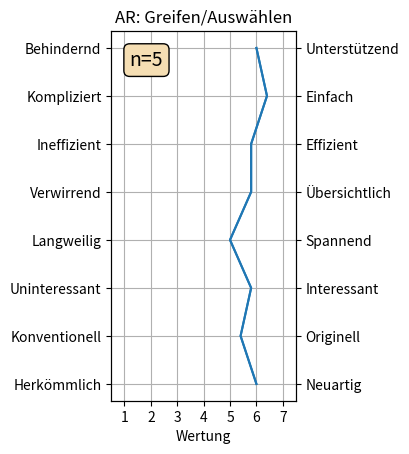
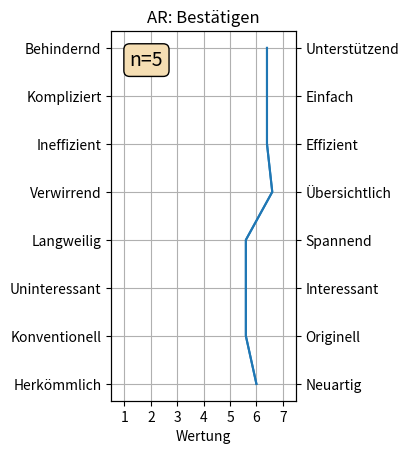
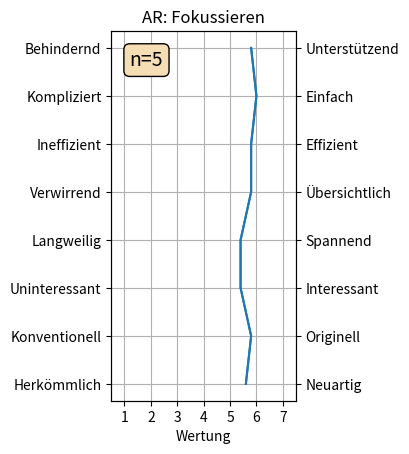
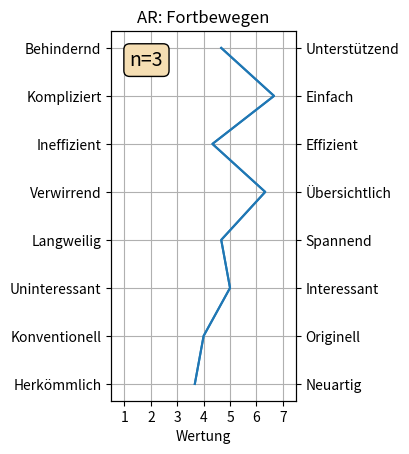
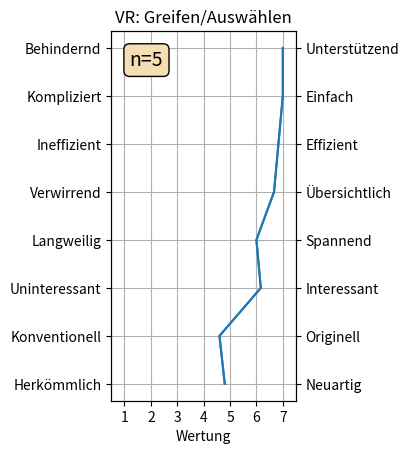
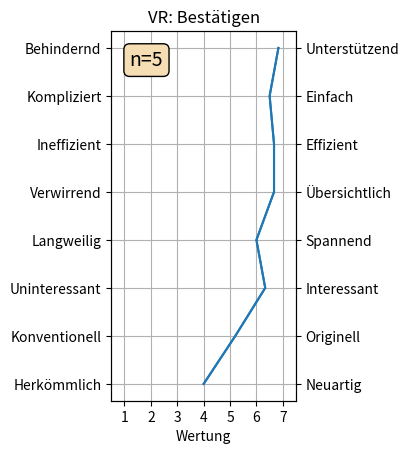
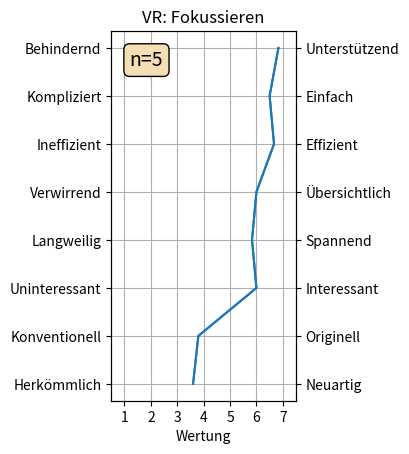
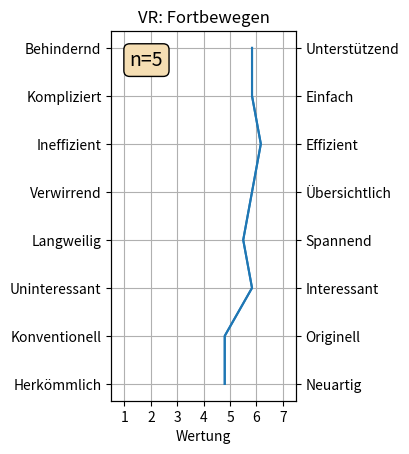
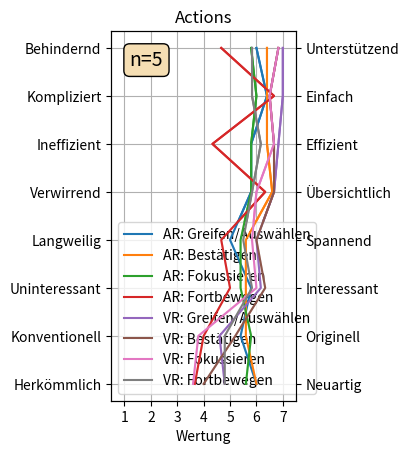
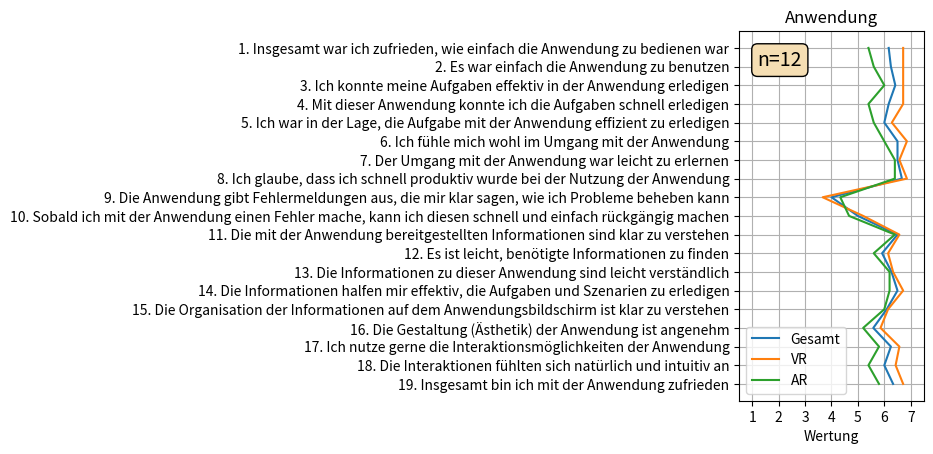
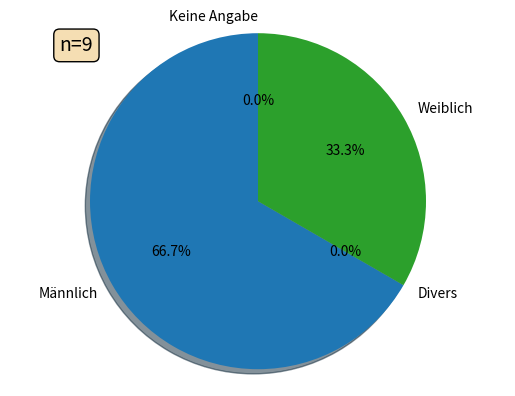
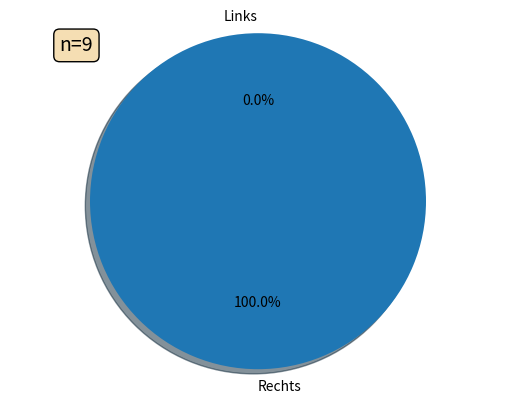
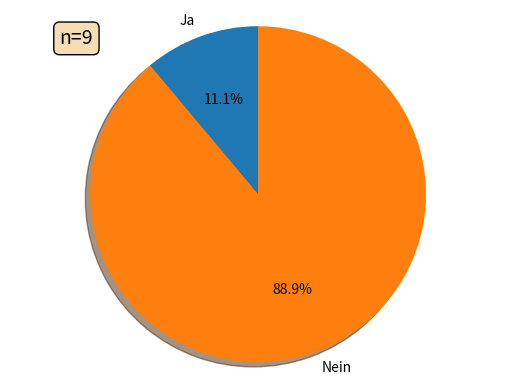
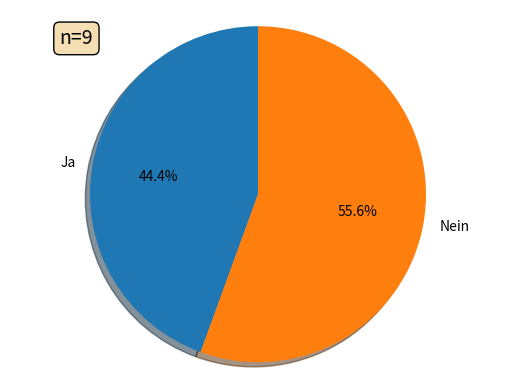
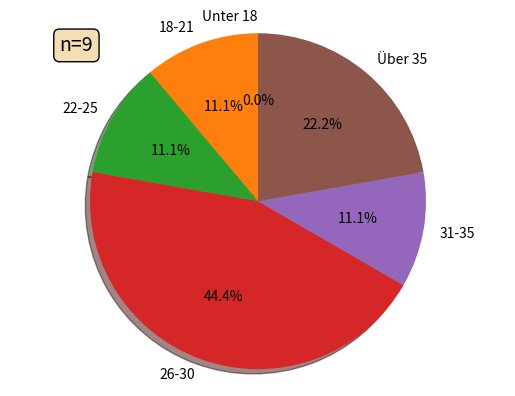
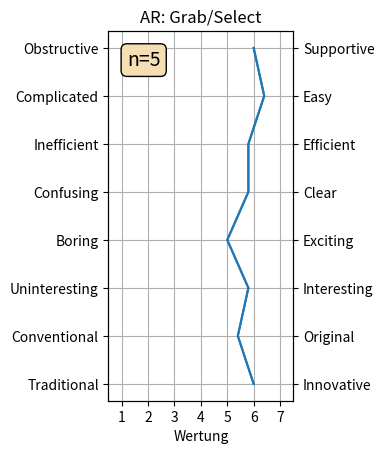

Recreate these plots in Python, in order.
import matplotlib.pyplot as plt
import numpy as np

EXTENSION = '.png'


def questionaire(rating, ratingMin, ratingMax, title, filename, names1, names2=None, text=None, legend=None):
    y = np.arange(rating.shape[-1], 0, -1)
    
    fig, ax1 = plt.subplots()
    plt.xticks(np.arange(ratingMin, ratingMax+1, 1))
    plt.yticks(y, names1)
    ax1.set_xlim(ratingMin-0.5, ratingMax+0.5)
    ax1.grid()
    ax1.set(xlabel='Wertung', title=title)
    ax1.set_box_aspect(2)
    
    if names2 != None:
        ax2 = ax1.twinx()
        plt.yticks(y, names2)
        ax2.set_box_aspect(2)
        
    if (len(rating.shape) == 1):
        ax1.plot(rating, y)
        if names2 != None:
            ax2.plot(rating, y)
    else:
        for r in rating:
            ax1.plot(r, y)
            if names2 != None:
                ax2.plot(r, y)
            
    
    props = dict(boxstyle='round', facecolor='wheat', alpha=1.0)
    ax1.text(0.1, 0.95, text, transform=ax1.transAxes, fontsize=14,
        verticalalignment='top', bbox=props)
    
    
    if legend != None:
        ax1.legend(legend, loc="lower left")
    
    fig.savefig(filename + EXTENSION, bbox_inches='tight')
    plt.show()

    plt.close()
    
def pieChart(labels, sizes, title, filename, text):
    fig, ax = plt.subplots()
    explode = np.zeros(len(sizes)) + 0.0
    ax.set(title=title)
    ax.pie(sizes, labels=labels, explode=explode, autopct='%1.1f%%', shadow=True, startangle=90)
    ax.axis('equal')  # Equal aspect ratio ensures that pie is drawn as a circle.

    props = dict(boxstyle='round', facecolor='wheat', alpha=1.0)
    ax.text(0.1, 0.95, text, transform=ax.transAxes, fontsize=14,
        verticalalignment='top', bbox=props)

    fig.savefig(filename + EXTENSION, bbox_inches='tight')
    plt.show()
    plt.close()
    

y1_names = ['Behindernd', 'Kompliziert', 'Ineffizient', 'Verwirrend', 'Langweilig', 'Uninteressant', 'Konventionell', 'Herkömmlich']
y2_names = ['Unterstützend', 'Einfach', 'Effizient', 'Übersichtlich', 'Spannend', 'Interessant', 'Originell', 'Neuartig']
legend = ['AR: Greifen/Auswählen', 'AR: Bestätigen', 'AR: Fokussieren', 'AR: Fortbewegen', 'VR: Greifen/Auswählen', 'VR: Bestätigen', 'VR: Fokussieren', 'VR: Fortbewegen']

x = np.array([
    [6,6.4,5.8,5.8,5,5.8,5.4,6],
    [6.4,6.4,6.4,6.6,5.6,5.6,5.6,6],
    [5.8,6,5.8,5.8,5.4,5.4,5.8,5.6],
    [4.66666666666667,6.66666666666667,4.33333333333333,6.33333333333333,4.66666666666667,5,4,3.66666666666667],
    [7,7,6.83333333333333,6.66666666666667,6,6.16666666666667,4.6,4.8],
    [6.83333333333333,6.5,6.66666666666667,6.66666666666667,6,6.33333333333333,5.2,4],
    [6.83333333333333,6.5,6.66666666666667,6,5.83333333333333,6,3.8,3.6],
    [5.83333333333333,5.83333333333333,6.16666666666667,5.83333333333333,5.5,5.83333333333333,4.8,4.8]
])

questionaire(x[0], 1, 7, legend[0], 'AR_Greifen_Auswaehlen', y1_names, y2_names, 'n=5')
questionaire(x[1], 1, 7, legend[1], 'AR_Bestaetigen', y1_names, y2_names, 'n=5')
questionaire(x[2], 1, 7, legend[2], 'AR_Fokussieren', y1_names, y2_names, 'n=5')
questionaire(x[3], 1, 7, legend[3], 'AR_Fortbewegen', y1_names, y2_names, 'n=3')
questionaire(x[4], 1, 7, legend[4], 'VR_Greifen_Auswaehlen', y1_names, y2_names, 'n=5')
questionaire(x[5], 1, 7, legend[5], 'VR_Bestaetigen', y1_names, y2_names, 'n=5')
questionaire(x[6], 1, 7, legend[6], 'VR_Fokussieren', y1_names, y2_names, 'n=5')
questionaire(x[7], 1, 7, legend[7], 'VR_Fortbewegen', y1_names, y2_names, 'n=5')

questionaire(x, 1, 7, 'Actions', 'actions', y1_names, y2_names, 'n=5', legend=legend)


x = np.array([[6.166666667,6.25,6.416666667,6.166666667,6,6.5,6.5,6.666666667,4,5,6.5,5.916666667,6.272727273,6.5,6.090909091,5.583333333,6.25,6,6.333333333],
             [6.714285714,6.714285714,6.714285714,6.714285714,6.285714286,6.857142857,6.571428571,6.857142857,3.666666667,5.2,6.571428571,6.142857143,6.333333333,6.714285714,6.142857143,5.857142857,6.571428571,6.428571429,6.714285714],
             [5.4,5.6,6,5.4,5.6,6,6.4,6.4,4.333333333,4.666666667,6.4,5.6,6.2,6.2,6,5.2,5.8,5.4,5.8]])
y_names = ['1. Insgesamt war ich zufrieden, wie einfach die Anwendung zu bedienen war',
           '2. Es war einfach die Anwendung zu benutzen',
           '3. Ich konnte meine Aufgaben effektiv in der Anwendung erledigen',
           '4. Mit dieser Anwendung konnte ich die Aufgaben schnell erledigen',
           '5. Ich war in der Lage, die Aufgabe mit der Anwendung effizient zu erledigen',
           '6. Ich fühle mich wohl im Umgang mit der Anwendung',
           '7. Der Umgang mit der Anwendung war leicht zu erlernen',
           '8. Ich glaube, dass ich schnell produktiv wurde bei der Nutzung der Anwendung',
           '9. Die Anwendung gibt Fehlermeldungen aus, die mir klar sagen, wie ich Probleme beheben kann',
           '10. Sobald ich mit der Anwendung einen Fehler mache, kann ich diesen schnell und einfach rückgängig machen',
           '11. Die mit der Anwendung bereitgestellten Informationen sind klar zu verstehen',
           '12. Es ist leicht, benötigte Informationen zu finden',
           '13. Die Informationen zu dieser Anwendung sind leicht verständlich',
           '14. Die Informationen halfen mir effektiv, die Aufgaben und Szenarien zu erledigen',
           '15. Die Organisation der Informationen auf dem Anwendungsbildschirm ist klar zu verstehen',
           '16. Die Gestaltung (Ästhetik) der Anwendung ist angenehm',
           '17. Ich nutze gerne die Interaktionsmöglichkeiten der Anwendung',
           '18. Die Interaktionen fühlten sich natürlich und intuitiv an',
           '19. Insgesamt bin ich mit der Anwendung zufrieden']
questionaire(x, 1, 7, 'Anwendung', 'Anwendung', y_names, text='n=12', legend=['Gesamt', 'VR', 'AR'])








pieChart(['Männlich', 'Divers', 'Weiblich', 'Keine Angabe'], [6, 0, 3, 0], '', 'Geschlecht', 'n=9')
pieChart(['Rechts', 'Links'], [9, 0], '', 'dominante_Hand', 'n=9')
pieChart(['Ja', 'Nein'], [1, 8], '', 'Erfahrungen_AR', 'n=9')
pieChart(['Ja', 'Nein'], [4, 5], '', 'Erfahrungen_VR', 'n=9')
pieChart(['Unter 18', '18-21', '22-25', '26-30', '31-35', 'Über 35'], [0,1,1,4,1,2], '', 'Altersgruppe', 'n=9')









































y1_names = ['Obstructive', 'Complicated', 'Inefficient', 'Confusing', 'Boring', 'Uninteresting', 'Conventional', 'Traditional']
y2_names = ['Supportive', 'Easy', 'Efficient', 'Clear', 'Exciting', 'Interesting', 'Original', 'Innovative']
legend = ['AR: Grab/Select', 'AR: Confirm', 'AR: Focusing', 'AR: Moving', 'VR: Grab/Select', 'VR: Confirm', 'VR: Focusing', 'VR: Moving']

x = np.array([
    [6,6.4,5.8,5.8,5,5.8,5.4,6],
    [6.4,6.4,6.4,6.6,5.6,5.6,5.6,6],
    [5.8,6,5.8,5.8,5.4,5.4,5.8,5.6],
    [4.66666666666667,6.66666666666667,4.33333333333333,6.33333333333333,4.66666666666667,5,4,3.66666666666667],
    [7,7,6.83333333333333,6.66666666666667,6,6.16666666666667,4.6,4.8],
    [6.83333333333333,6.5,6.66666666666667,6.66666666666667,6,6.33333333333333,5.2,4],
    [6.83333333333333,6.5,6.66666666666667,6,5.83333333333333,6,3.8,3.6],
    [5.83333333333333,5.83333333333333,6.16666666666667,5.83333333333333,5.5,5.83333333333333,4.8,4.8]
])

questionaire(x[0], 1, 7, legend[0], 'en_AR_Greifen_Auswaehlen', y1_names, y2_names, 'n=5')
questionaire(x[1], 1, 7, legend[1], 'en_AR_Bestaetigen', y1_names, y2_names, 'n=5')
questionaire(x[2], 1, 7, legend[2], 'en_AR_Fokussieren', y1_names, y2_names, 'n=5')
questionaire(x[3], 1, 7, legend[3], 'en_AR_Fortbewegen', y1_names, y2_names, 'n=3')
questionaire(x[4], 1, 7, legend[4], 'en_VR_Greifen_Auswaehlen', y1_names, y2_names, 'n=5')
questionaire(x[5], 1, 7, legend[5], 'en_VR_Bestaetigen', y1_names, y2_names, 'n=5')
questionaire(x[6], 1, 7, legend[6], 'en_VR_Fokussieren', y1_names, y2_names, 'n=5')
questionaire(x[7], 1, 7, legend[7], 'en_VR_Fortbewegen', y1_names, y2_names, 'n=5')

questionaire(x, 1, 7, 'Actions', 'en_actions', y1_names, y2_names, 'n=5', legend=legend)


x = np.array([[6.166666667,6.25,6.416666667,6.166666667,6,6.5,6.5,6.666666667,4,5,6.5,5.916666667,6.272727273,6.5,6.090909091,5.583333333,6.25,6,6.333333333],
             [6.714285714,6.714285714,6.714285714,6.714285714,6.285714286,6.857142857,6.571428571,6.857142857,3.666666667,5.2,6.571428571,6.142857143,6.333333333,6.714285714,6.142857143,5.857142857,6.571428571,6.428571429,6.714285714],
             [5.4,5.6,6,5.4,5.6,6,6.4,6.4,4.333333333,4.666666667,6.4,5.6,6.2,6.2,6,5.2,5.8,5.4,5.8]])
y_names = ['1. Overall, I was pleased with how easy the application was to use',
           '2. It was easy to use the application',
           '3. I was able to complete my tasks effectively in the application',
           '4. I was able to complete tasks quickly using this application',
           '5. I was able to complete the task efficiently using the application',
           '6. I feel comfortable using the application',
           '7. It was easy to learn how to use the application',
           '8. I believe I quickly became productive in using the application',
           '9. The application gives error messages that clearly tell me how to fix problems',
           '10. Once I make a mistake with the application, I can quickly and easily undo it',
           '11. The information provided with the application is clear to understand',
           '12. It is easy to find needed information',
           '13. The information provided with this application is easy to understand',
           '14.The information effectively helped me to complete the tasks and scenarios',
           '15. The organization of the information on the application screen is clear to understand',
           '16. the design (aesthetics) of the application is pleasant',
           '17. I like using the interaction features of the application',
           '18. The interactions felt natural and intuitive',
           '19. Overall, I am satisfied with the application']
questionaire(x, 1, 7, 'Application', 'en_Anwendung', y_names, text='n=12', legend=['Gesamt', 'VR', 'AR'])








pieChart(['Male', 'Divers', 'Female', 'Keine Angabe'], [6, 0, 3, 0], '', 'en_Geschlecht', 'n=9')
pieChart(['Right', 'Left'], [9, 0], '', 'en_dominante_Hand', 'n=9')
pieChart(['Yes', 'No'], [1, 8], '', 'en_Erfahrungen_AR', 'n=9')
pieChart(['JYes', 'No'], [4, 5], '', 'en_Erfahrungen_VR', 'n=9')
pieChart(['Under 18', '18-21', '22-25', '26-30', '31-35', 'Over 35'], [0,1,1,4,1,2], '', 'en_Altersgruppe', 'n=9')
